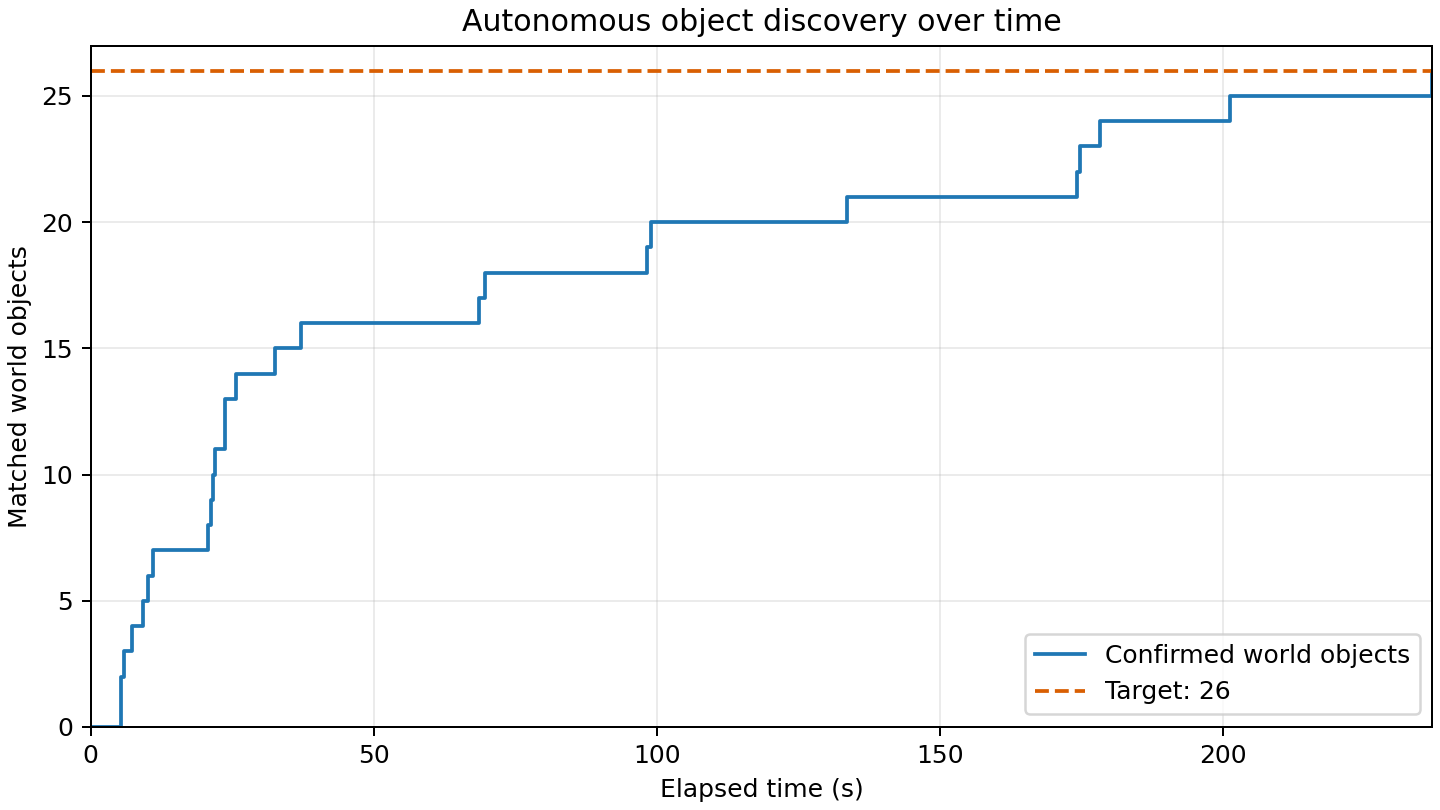

The file beside this chart, header and first rows:
elapsed_s, matched_world_objects
0.000, 0
5.265, 1
5.369, 2
5.880, 3
7.266, 4
9.205, 5
10.18, 6
10.95, 7
20.79, 8
21.3, 9
21.55, 10
21.87, 11
23.67, 12
23.81, 13
25.62, 14
32.6, 15
37.2, 16
68.65, 17
69.6, 18
98.31, 19
98.94, 20
133.7, 21
174.3, 22
174.9, 23
178.4, 24
201.4, 25
237, 26
237.1, 26
